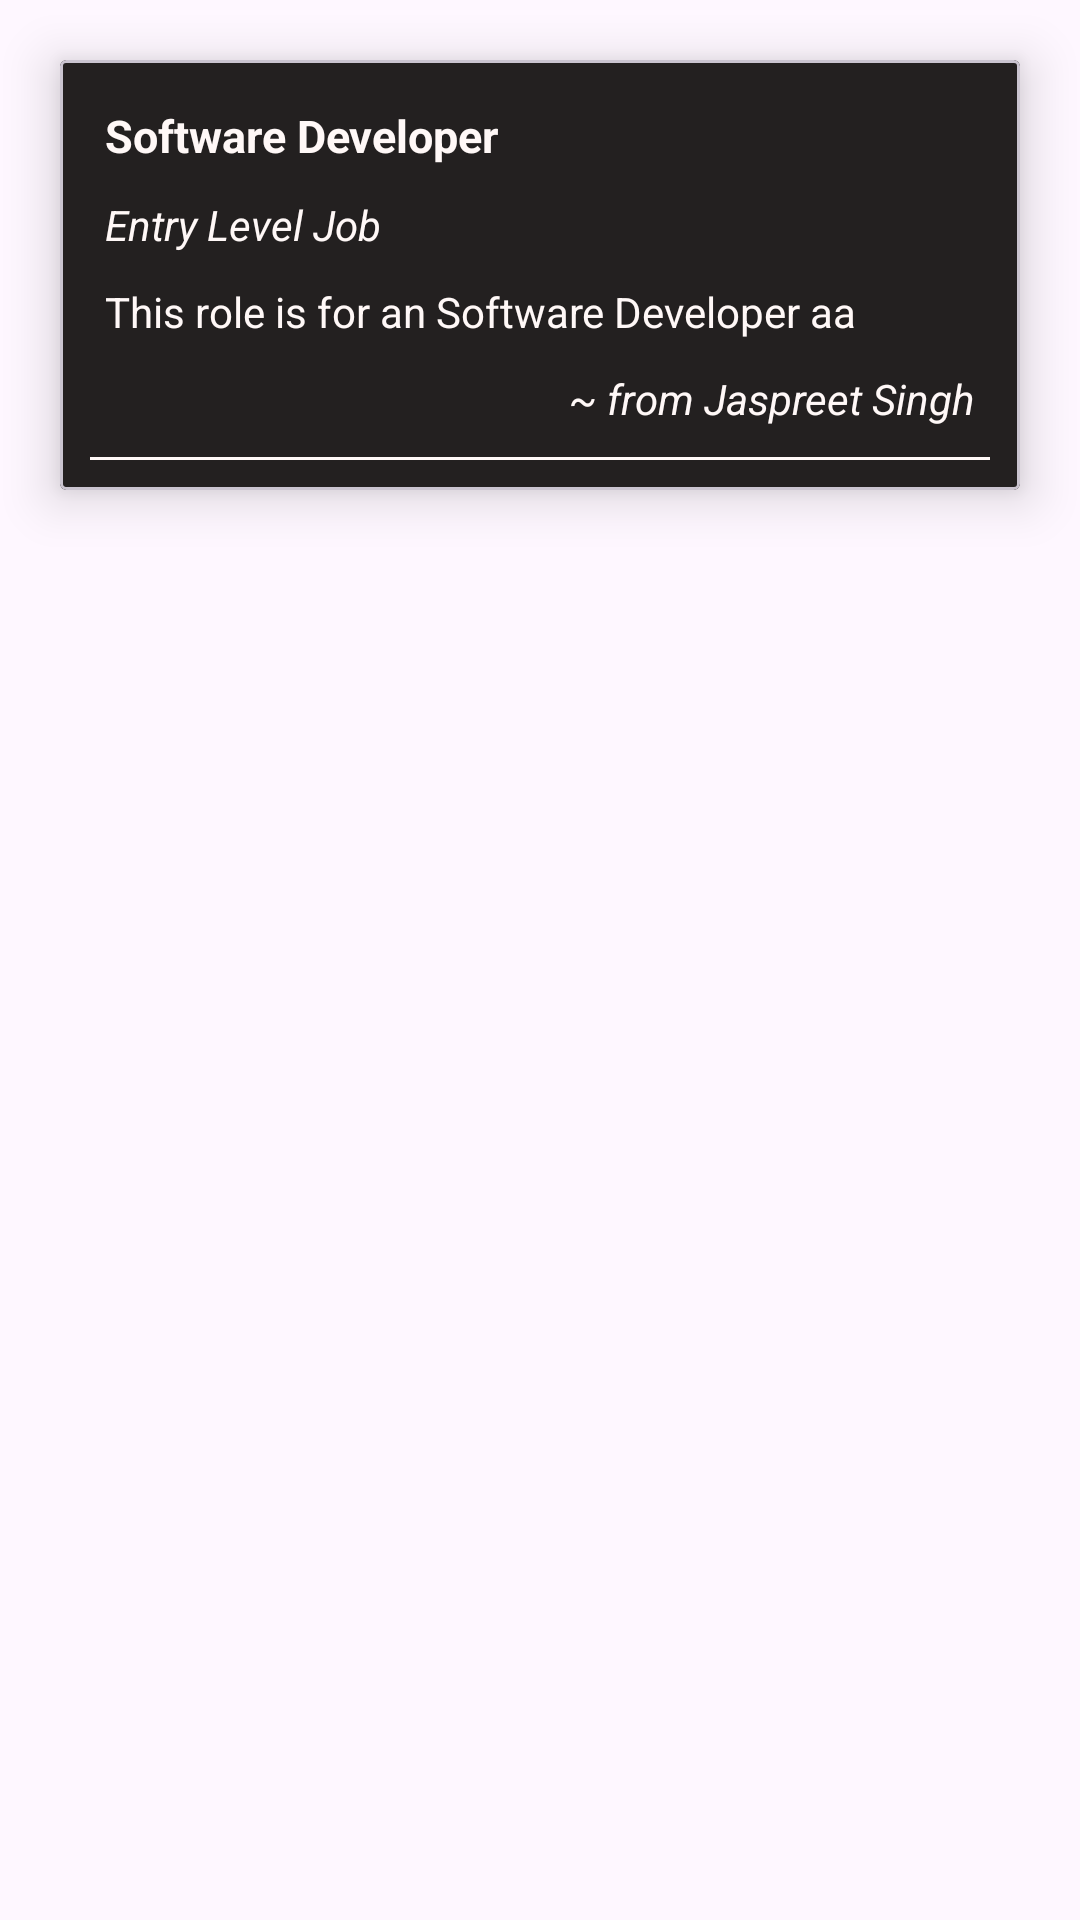

Android layout source for this screen:
<!-- AndroidManifest.xml: application theme Theme.LPUALUMNICONNECT -->
<!-- res/layout/job_item.xml -->
<?xml version="1.0" encoding="utf-8"?>
<LinearLayout xmlns:android="http://schemas.android.com/apk/res/android"
    android:layout_width="match_parent"
    android:layout_height="wrap_content"
    xmlns:app="http://schemas.android.com/apk/res-auto"
    android:orientation="vertical">


    <com.google.android.material.card.MaterialCardView
        android:layout_width="match_parent"
        android:layout_height="wrap_content"
        android:layout_margin="20dp"
        app:cardElevation="10dp"
        app:cardCornerRadius="2dp"
        android:padding="10dp"
        android:backgroundTint="@color/grey">

        <LinearLayout
            android:layout_width="match_parent"
            android:layout_height="wrap_content"
            android:orientation="vertical"
            android:padding="10dp">

            <TextView
                android:id="@+id/job_title"
                android:layout_width="wrap_content"
                android:layout_height="wrap_content"
                android:text="Software Developer"
                android:textSize="15dp"
                android:textStyle="bold"
                android:textColor="@color/eyeball"
                android:layout_margin="5dp"
                />

            <TextView
                android:id="@+id/job_level"
                android:layout_width="wrap_content"
                android:layout_height="wrap_content"
                android:text="Entry Level Job"
                android:textStyle="italic"
                android:textColor="@color/eyeball"
                android:layout_margin="5dp"/>

            <TextView
                android:id="@+id/job_description"
                android:layout_width="wrap_content"
                android:layout_height="wrap_content"
                android:text="This role is for an Software Developer aa"
                android:textColor="@color/eyeball"
                android:layout_margin="5dp"/>

            <TextView
                android:id="@+id/uid_name"
                android:layout_width="wrap_content"
                android:layout_height="wrap_content"
                android:text="~ from Jaspreet Singh"
                android:textStyle="italic"
                android:layout_gravity="end"
                android:textColor="@color/eyeball"
                android:layout_margin="5dp"/>

            <com.google.android.material.divider.MaterialDivider
                android:layout_width="match_parent"
                android:layout_height="wrap_content"
                app:dividerColor="@color/eyeball"
                android:layout_marginTop="5dp"/>

            <com.google.android.material.button.MaterialButton
                android:id="@+id/delete_button"
                android:layout_width="match_parent"
                android:layout_height="wrap_content"
                android:text="Delete this Job Listing"
                app:cornerRadius="2dp"
                android:background="@android:color/transparent"
                android:textColor="@color/eyeball"
                android:visibility="gone"/>



        </LinearLayout>
    </com.google.android.material.card.MaterialCardView>
</LinearLayout>
<!-- resources referenced by this layout -->
<resources>
  <color name="eyeball">#fff8f7</color>
  <color name="grey">#232020</color>
  <style name="Theme.LPUALUMNICONNECT" parent="Base.Theme.LPUALUMNICONNECT" />
  <style name="Base.Theme.LPUALUMNICONNECT" parent="Theme.Material3.DayNight.NoActionBar">
          <item name="colorPrimary">@color/grey</item>
          
          
      </style>
</resources>
